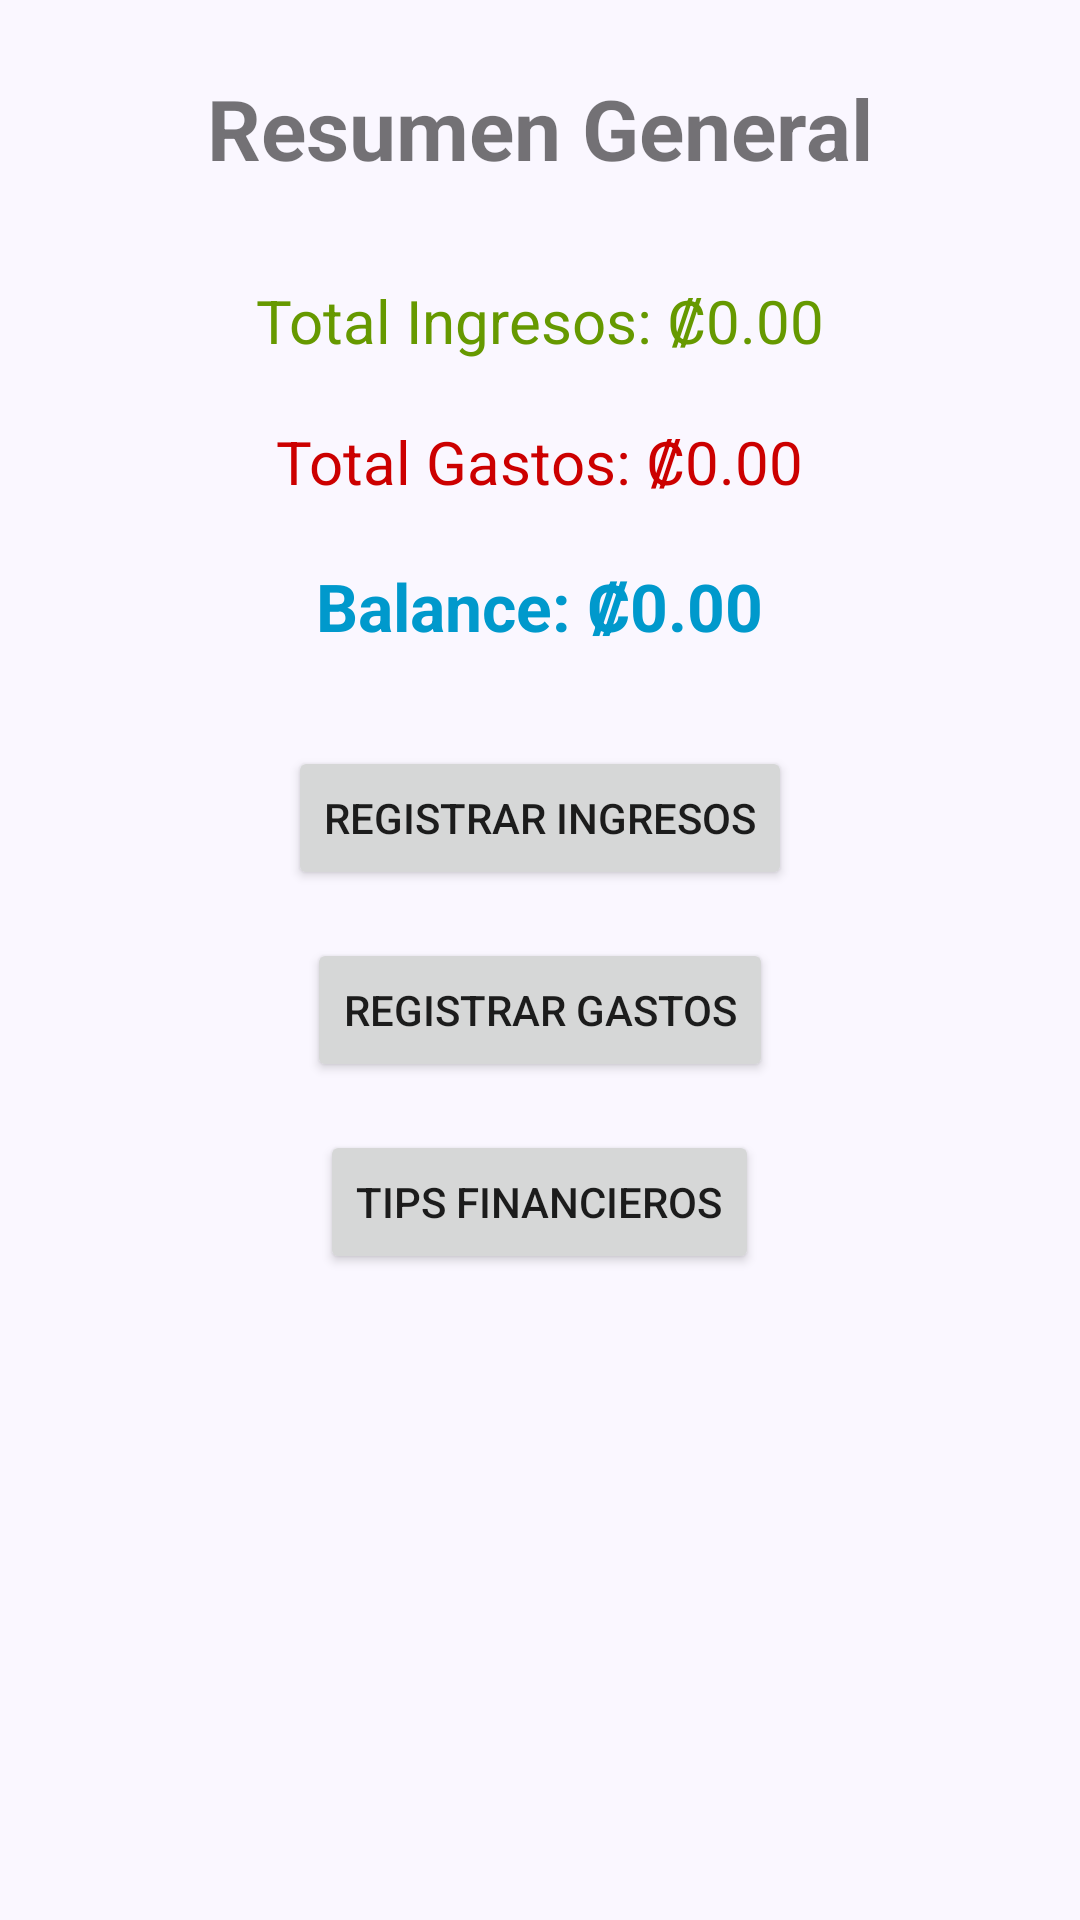

The Android layout XML behind this screen, and the referenced resources:
<!-- AndroidManifest.xml: application theme Theme.FinanzasFaciles -->
<!-- res/layout/fragment_home.xml -->
<?xml version="1.0" encoding="utf-8"?>
<ScrollView
    xmlns:android="http://schemas.android.com/apk/res/android"
    xmlns:app="http://schemas.android.com/apk/res-auto"
    android:layout_width="match_parent"
    android:layout_height="match_parent">

    <LinearLayout
        android:layout_width="match_parent"
        android:layout_height="wrap_content"
        android:orientation="vertical"
        android:gravity="center_horizontal"
        android:padding="24dp">

        <TextView
            android:id="@+id/textViewHome"
            android:layout_width="wrap_content"
            android:layout_height="wrap_content"
            android:text="Resumen General"
            android:textSize="28sp"
            android:textStyle="bold"
            android:layout_marginBottom="32dp" />

        
        <TextView
            android:id="@+id/textTotalIngresos"
            android:layout_width="wrap_content"
            android:layout_height="wrap_content"
            android:text="Total Ingresos: ₡0.00"
            android:textColor="@android:color/holo_green_dark"
            android:textSize="20sp"
            android:layout_marginBottom="20dp" />

        
        <TextView
            android:id="@+id/textTotalGastos"
            android:layout_width="wrap_content"
            android:layout_height="wrap_content"
            android:text="Total Gastos: ₡0.00"
            android:textColor="@android:color/holo_red_dark"
            android:textSize="20sp"
            android:layout_marginBottom="20dp" />

        
        <TextView
            android:id="@+id/textBalance"
            android:layout_width="wrap_content"
            android:layout_height="wrap_content"
            android:text="Balance: ₡0.00"
            android:textColor="@android:color/holo_blue_dark"
            android:textSize="22sp"
            android:textStyle="bold"
            android:layout_marginBottom="32dp" />

        
        <Button
            android:id="@+id/btnIngresos"
            android:layout_width="wrap_content"
            android:layout_height="wrap_content"
            android:text="Registrar Ingresos"
            android:layout_marginBottom="16dp" />

        
        <Button
            android:id="@+id/btnGastos"
            android:layout_width="wrap_content"
            android:layout_height="wrap_content"
            android:text="Registrar Gastos"
            android:layout_marginBottom="16dp" />

        
        <Button
            android:id="@+id/btnTips"
            android:layout_width="wrap_content"
            android:layout_height="wrap_content"
            android:text="Tips Financieros" />

    </LinearLayout>
</ScrollView>
<!-- resources referenced by this layout -->
<resources>
  <style name="Theme.FinanzasFaciles" parent="Theme.MaterialComponents.DayNight.NoActionBar">
          <item name="colorPrimary">#673AB7</item> 
          <item name="colorPrimaryVariant">#512DA8</item>
          <item name="colorOnPrimary">#FFFFFF</item>
  
          <item name="colorSecondary">#03DAC5</item> 
          <item name="colorSecondaryVariant">#018786</item>
          <item name="colorOnSecondary">#000000</item>
  
          <item name="android:statusBarColor">#512DA8</item>
          <item name="android:navigationBarColor">#512DA8</item>
  
          <item name="android:background">#FAF7FF</item> 
      </style>
</resources>
